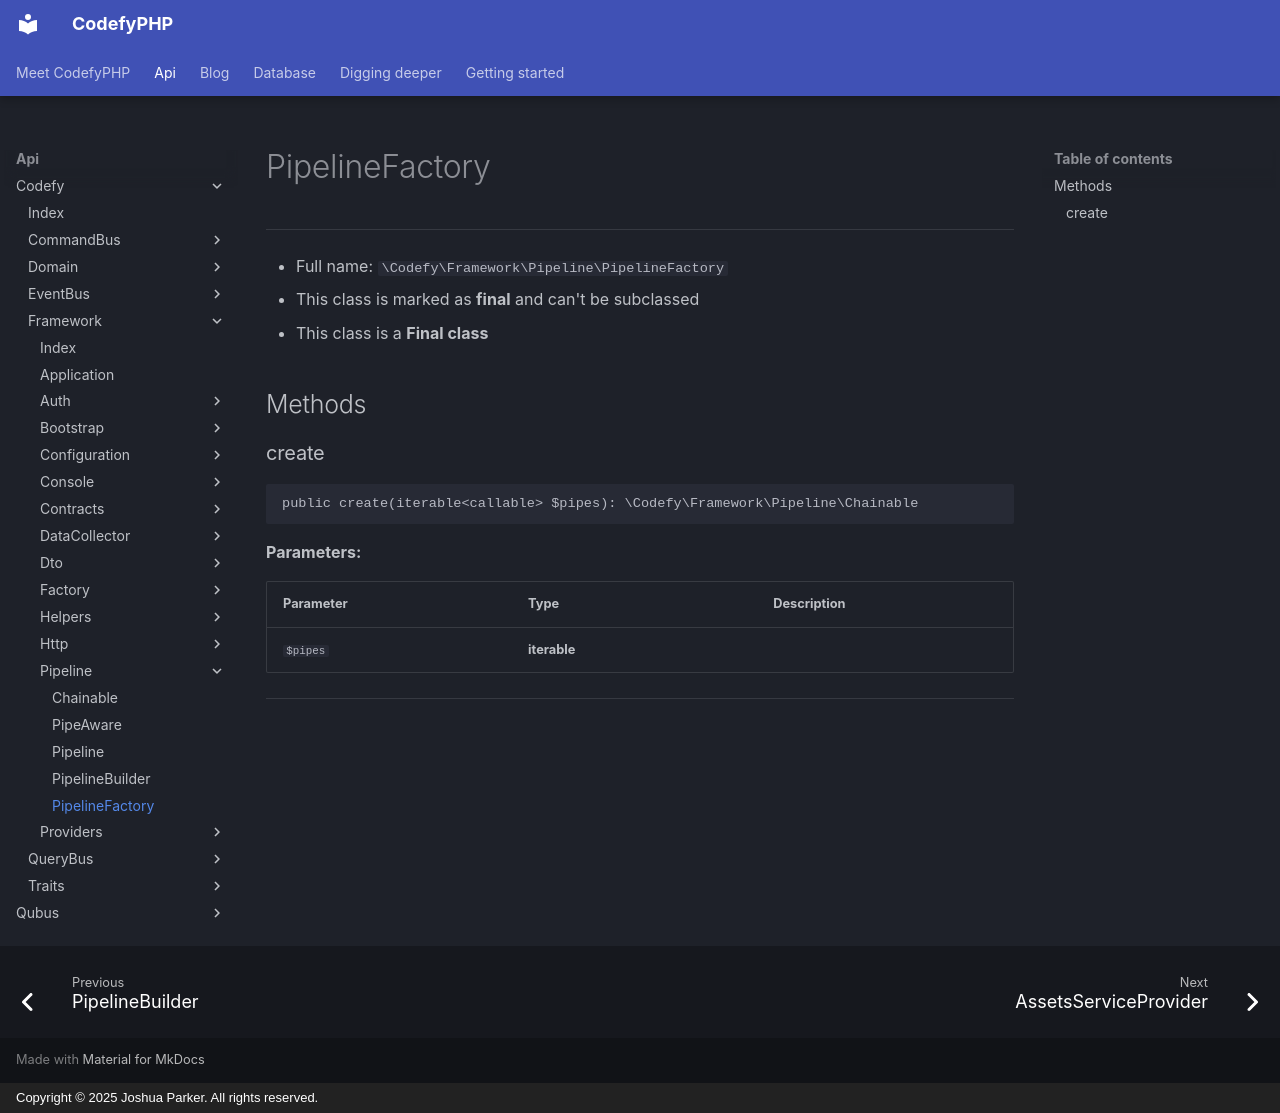

repository: codefyphp/docs · page: api/Codefy/Framework/Pipeline/PipelineFactory/index.html · generator: mkdocs · copyright: Copyright © 2025 Joshua Parker. All rights reserved.

# PipelineFactory

***

* Full name: `\Codefy\Framework\Pipeline\PipelineFactory`
* This class is marked as **final** and can't be subclassed
* This class is a **Final class**

## Methods

### create

```php
public create(iterable<callable> $pipes): \Codefy\Framework\Pipeline\Chainable
```

**Parameters:**

| Parameter | Type                   | Description |
|-----------|------------------------|-------------|
| `$pipes`  | **iterable<callable>** |             |

***
